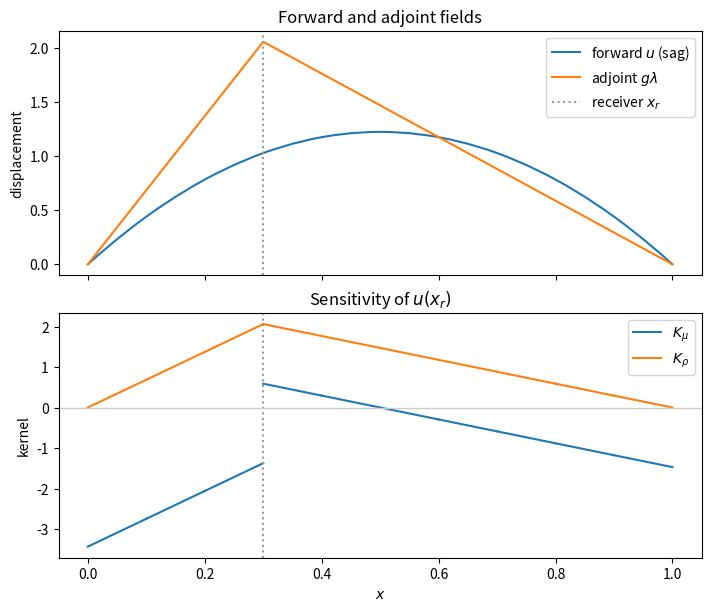

The script that saved this image:
"""
Static sag of a string under gravity, and its adjoint sensitivity kernels.

Forward problem:  -(mu u')' = rho g  on [0, a],  u(0) = u(a) = 0.
Measurement:      J = u(x_r), the sag at the receiver point x_r.
Adjoint problem:  -(mu lam')' = delta(x - x_r),  lam(0) = lam(a) = 0.
Kernels:          dJ = int [ K_mu dmu + K_rho drho ] dx  with
                  K_mu = -lam' u',   K_rho = g lam.

Derivation: the discrete forward problem is K u = f. Perturbing it,
dK u + K du = df, so du = K^-1 (df - dK u). For J = e_r . u (e_r picks out
node r), dJ = e_r . du = lam . (df - dK u) with K lam = e_r (K is symmetric).
lam . dK u is int dmu lam' u' dx and lam . df is int drho g lam dx.

Discretised with spectral elements of degree n on GLL nodes, as in
waves_on_string_basic.py.
"""

import matplotlib.pyplot as plt
import numpy as np
from numpy.polynomial.legendre import Legendre


def derivative_matrix_gll(xi, n):
    P = Legendre.basis(n)(xi)
    diff = xi[:, None] - xi[None, :]
    np.fill_diagonal(diff, 1.0)
    D = (P[:, None] / P[None, :]) / diff
    np.fill_diagonal(D, 0.0)
    D[0, 0] = -n * (n + 1) / 4
    D[-1, -1] = n * (n + 1) / 4
    return D


# Problem
a = 1.0  # length of the string
g = 9.81  # gravitational acceleration (u > 0 is downward sag)
mu = lambda x: np.ones_like(x)  # tension
rho = lambda x: np.ones_like(x)  # density
x_r = 0.3  # receiver: where we measure the sag

# Reference element: GLL points, weights, derivative matrix
n = 4  # polynomial degree (n + 1 nodes per element)
Pn = Legendre.basis(n)
xi = np.concatenate(([-1.0], np.sort(Pn.deriv().roots().real), [1.0]))
w = 2.0 / (n * (n + 1) * Pn(xi) ** 2)
D = derivative_matrix_gll(xi, n)

# Mesh
Ne = 10
xe = np.linspace(0, a, Ne + 1)  # element end points
he = np.diff(xe)  # element lengths
x = np.zeros(Ne * n + 1)
for e in range(Ne):
    idx = np.arange(e * n, e * n + n + 1)
    x[idx] = xe[e] + 0.5 * (1 + xi) * he[e]

# Stiffness matrix K and diagonal mass M (as before).
K = np.zeros((Ne * n + 1, Ne * n + 1))
M = np.zeros((Ne * n + 1, Ne * n + 1))
for e in range(Ne):
    idx = np.arange(e * n, e * n + n + 1)
    mu_q = mu(x[idx])
    rho_q = rho(x[idx])
    Ke = np.zeros((n + 1, n + 1))
    for k in range(n + 1):
        for l in range(n + 1):
            for q in range(n + 1):
                Ke[k, l] += w[q] * mu_q[q] * D[q, k] * D[q, l]
    Ke *= 2 / he[e]
    K[np.ix_(idx, idx)] += Ke
    M[np.ix_(idx, idx)] += np.diag(w * rho_q) * he[e] / 2

# Load vector: f_k = int rho g phi_k dx = g * M_kk (GLL quadrature).
f = g * np.diag(M)

# Apply boundary conditions: drop the two fixed end nodes.
K_ff = K[1:-1, 1:-1]
f_ff = f[1:-1]

# Forward solve.
u = np.zeros(Ne * n + 1)
u[1:-1] = np.linalg.solve(K_ff, f_ff)

# Measurement: x_r must be a node (here an element boundary).
r = np.argmin(np.abs(x - x_r))
assert np.isclose(x[r], x_r), "put x_r on a node"
J = u[r]

# Adjoint solve: same K, with a unit point load at the receiver.
e_r = np.zeros(Ne * n + 1)
e_r[r] = 1.0
lam = np.zeros(Ne * n + 1)
lam[1:-1] = np.linalg.solve(K_ff, e_r[1:-1])

# Kernels at each element's GLL nodes, kept per element (u' jumps between elements).
K_mu = np.zeros((Ne, n + 1))
K_rho = np.zeros((Ne, n + 1))
x_q = np.zeros((Ne, n + 1))
for e in range(Ne):
    idx = np.arange(e * n, e * n + n + 1)
    du_e = (2 / he[e]) * D @ u[idx]  # u'(x) at the nodes
    dlam_e = (2 / he[e]) * D @ lam[idx]  # lam'(x) at the nodes
    K_mu[e] = -dlam_e * du_e
    K_rho[e] = g * lam[idx]
    x_q[e] = x[idx]

# Checks.
u_exact = g * x * (a - x) / 2  # uniform string: mu = rho = 1
print(f"J = u(x_r) = {J:.6f}, exact {g * x_r * (a - x_r) / 2:.6f}")
print(f"max |u - u_exact| = {np.abs(u - u_exact).max():.1e}")


def sag_at_receiver(dmu, drho):
    """Re-solve with mu + dmu and rho + drho; return u(x_r)."""
    K = np.zeros((Ne * n + 1, Ne * n + 1))
    f = np.zeros(Ne * n + 1)
    for e in range(Ne):
        idx = np.arange(e * n, e * n + n + 1)
        mu_q = mu(x[idx]) + dmu(x[idx])
        rho_q = rho(x[idx]) + drho(x[idx])
        Ke = np.einsum("q,q,qk,ql->kl", w, mu_q, D, D) * 2 / he[e]
        K[np.ix_(idx, idx)] += Ke
        f[idx] += g * w * rho_q * he[e] / 2
    u = np.zeros(Ne * n + 1)
    u[1:-1] = np.linalg.solve(K[1:-1, 1:-1], f[1:-1])
    return u[r]


# Finite-difference check: perturb with a small bump, compare with int K dm dx.
bump = lambda x: 0.01 * np.exp(-(((x - 0.6) / 0.1) ** 2))
zero = lambda x: np.zeros_like(x)
dx_q = w * (he / 2)[:, None]  # quadrature weights for int ... dx
for name, kernel, args in [
    ("mu", K_mu, ((bump, zero), (lambda x: -bump(x), zero))),
    ("rho", K_rho, ((zero, bump), (zero, lambda x: -bump(x)))),
]:
    predicted = np.sum(dx_q * kernel * bump(x_q))
    fd = (sag_at_receiver(*args[0]) - sag_at_receiver(*args[1])) / 2
    print(f"dJ from {name:>3} bump: kernel {predicted:.6e}, finite difference {fd:.6e}")

# Plots.
fig, (ax_u, ax_k) = plt.subplots(2, 1, figsize=(7, 6), sharex=True, constrained_layout=True)
ax_u.plot(x, u, label=r"forward $u$ (sag)")
ax_u.plot(x, lam * g, label=r"adjoint $g\lambda$")
ax_u.axvline(x_r, color="0.6", ls=":", label=r"receiver $x_r$")
ax_u.set(ylabel="displacement", title="Forward and adjoint fields")
ax_u.legend()
for e in range(Ne):
    ax_k.plot(x_q[e], K_mu[e], color="C0", label=r"$K_\mu$" if e == 0 else None)
    ax_k.plot(x_q[e], K_rho[e], color="C1", label=r"$K_\rho$" if e == 0 else None)
ax_k.axvline(x_r, color="0.6", ls=":")
ax_k.axhline(0, color="0.8", lw=1)
ax_k.set(xlabel="$x$", ylabel="kernel", title=r"Sensitivity of $u(x_r)$")
ax_k.legend()

if __name__ == "__main__":
    fig.savefig("static_kernels.png", dpi=200)
